Labelled photos from "ReadText10second", an image-classification folder in Xrwh/PDNet. The possible labels are: healthy control image, PD image.

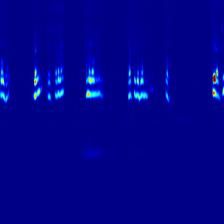
Label: PD image

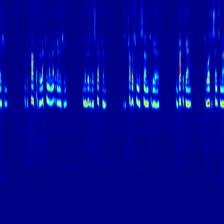
Label: PD image

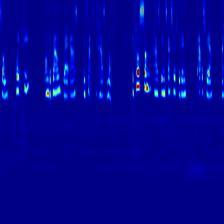
Label: healthy control image

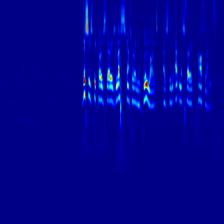
Label: healthy control image

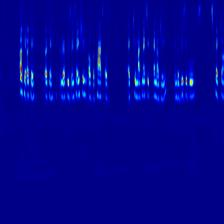
Label: healthy control image

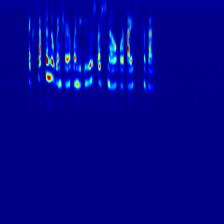
Label: healthy control image
